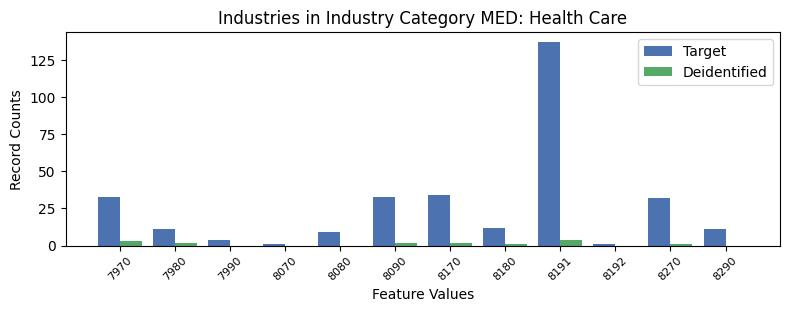

Data behind this chart, as committed beside it:
, INDP, count_target, count_deidentified
1, 7970, 33, 3.0
3, 7980, 11, 2.0
11, 7990, 4, 0.0
9, 8070, 1, 0.0
4, 8080, 9, 0.0
2, 8090, 33, 2.0
7, 8170, 34, 2.0
5, 8180, 12, 1.0
0, 8191, 137, 4.0
10, 8192, 1, 0.0
6, 8270, 32, 1.0
8, 8290, 11, 0.0
